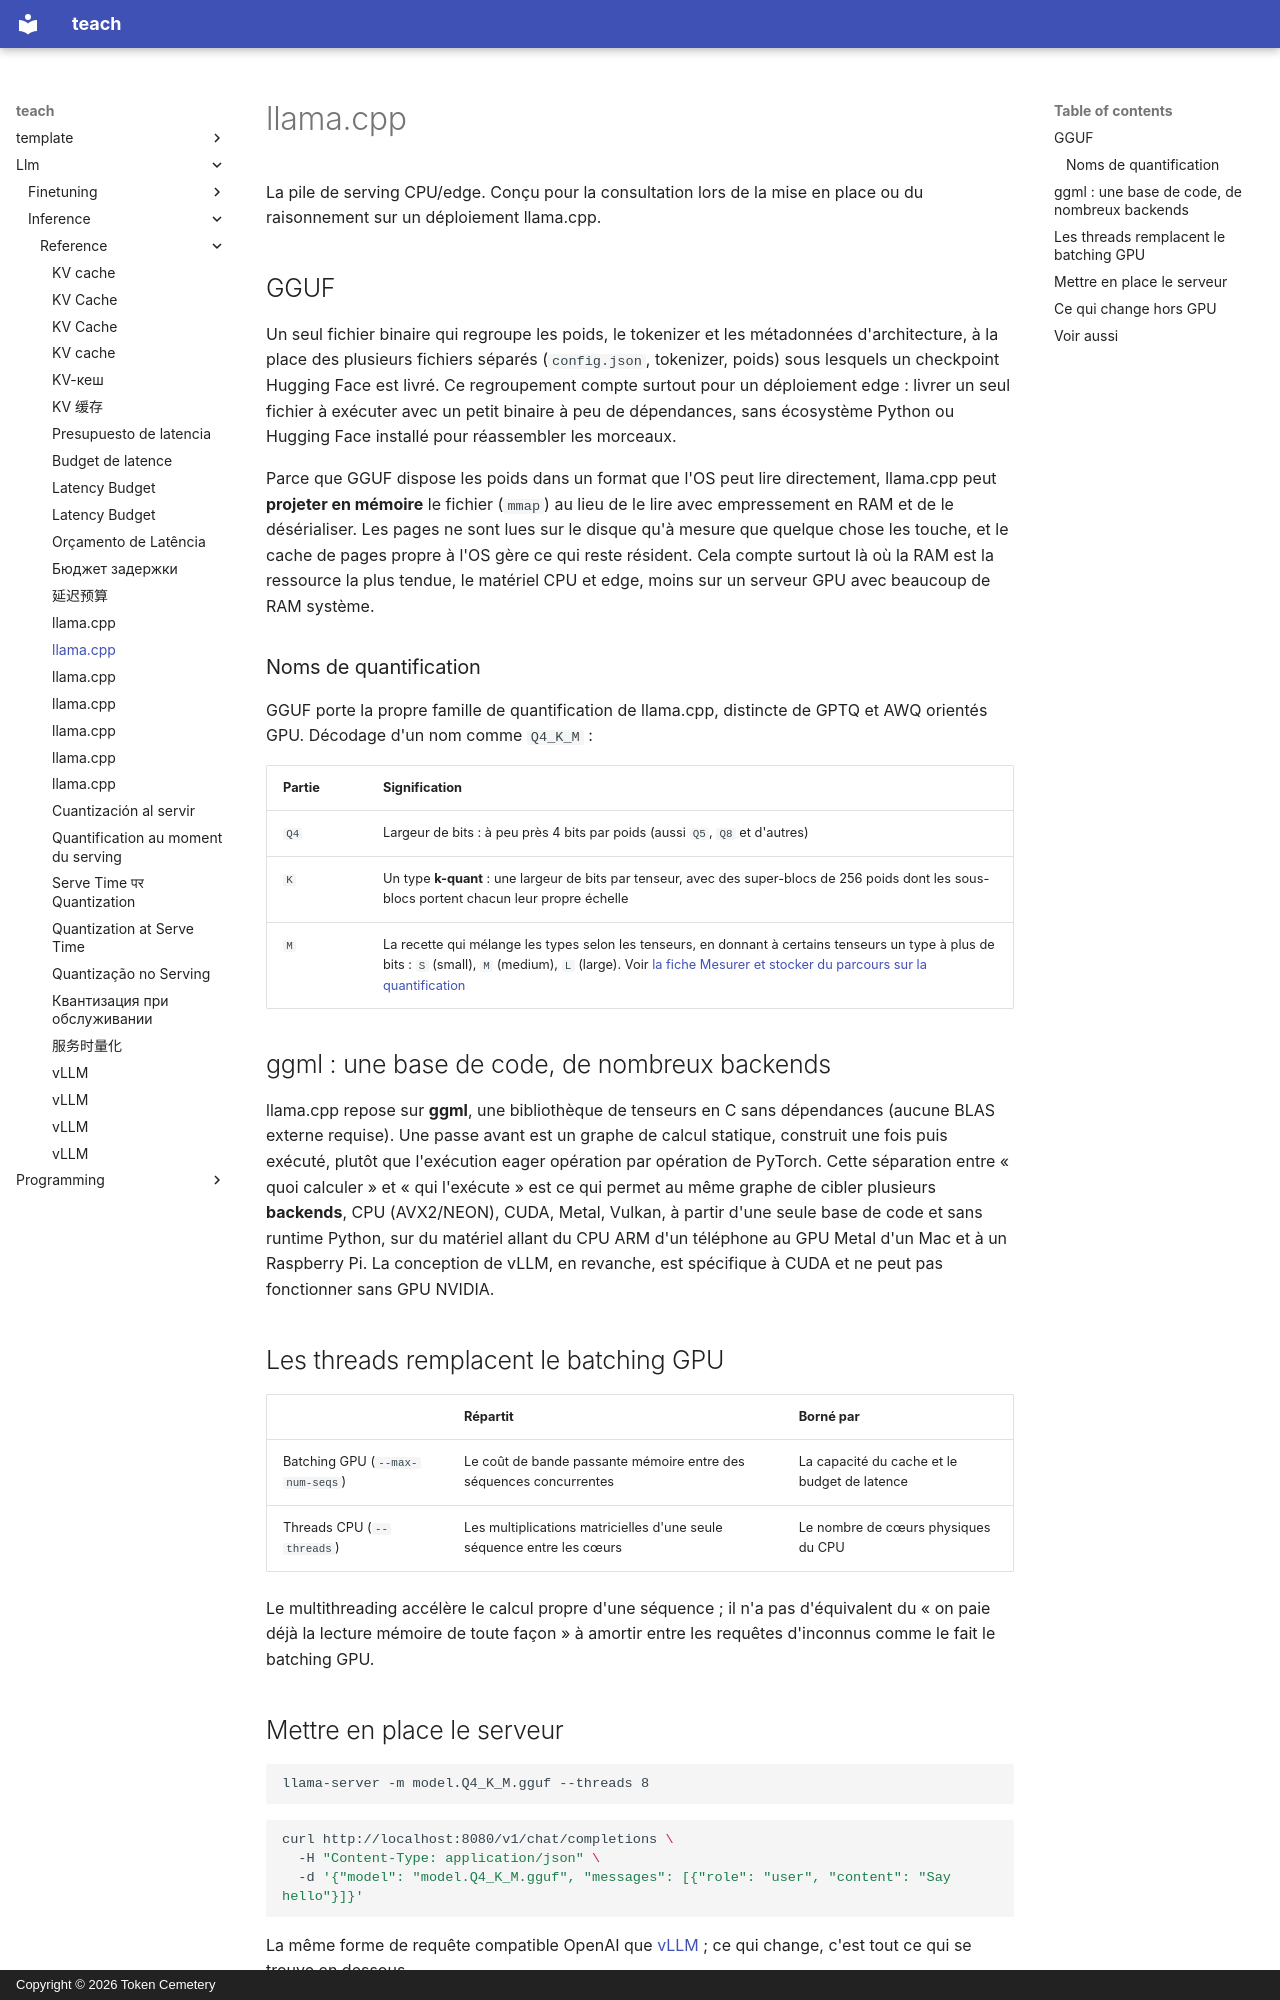

repository: TokenCemetery/teach · page: llm/inference/reference/llama-cpp.fr/index.html · generator: mkdocs · copyright: Copyright © 2026 Token Cemetery

---
title: "llama.cpp"
description: "Le format de GGUF et ses noms de quantification, l'abstraction de backend de ggml, et ce qui change quand le serving quitte le GPU"
type: reference
---

# llama.cpp

La pile de serving CPU/edge. Conçu pour la consultation lors de la mise en place ou du raisonnement sur un déploiement llama.cpp.

## GGUF

Un seul fichier binaire qui regroupe les poids, le tokenizer et les métadonnées d'architecture, à la place des plusieurs fichiers séparés (`config.json`, tokenizer, poids) sous lesquels un checkpoint Hugging Face est livré. Ce regroupement compte surtout pour un déploiement edge : livrer un seul fichier à exécuter avec un petit binaire à peu de dépendances, sans écosystème Python ou Hugging Face installé pour réassembler les morceaux.

Parce que GGUF dispose les poids dans un format que l'OS peut lire directement, llama.cpp peut **projeter en mémoire** le fichier (`mmap`) au lieu de le lire avec empressement en RAM et de le désérialiser. Les pages ne sont lues sur le disque qu'à mesure que quelque chose les touche, et le cache de pages propre à l'OS gère ce qui reste résident. Cela compte surtout là où la RAM est la ressource la plus tendue, le matériel CPU et edge, moins sur un serveur GPU avec beaucoup de RAM système.

### Noms de quantification

GGUF porte la propre famille de quantification de llama.cpp, distincte de GPTQ et AWQ orientés GPU. Décodage d'un nom comme `Q4_K_M` :

| Partie | Signification |
|---|---|
| `Q4` | Largeur de bits : à peu près 4 bits par poids (aussi `Q5`, `Q8` et d'autres) |
| `K` | Un type **k-quant** : une largeur de bits par tenseur, avec des super-blocs de 256 poids dont les sous-blocs portent chacun leur propre échelle |
| `M` | La recette qui mélange les types selon les tenseurs, en donnant à certains tenseurs un type à plus de bits : `S` (small), `M` (medium), `L` (large). Voir [la fiche Mesurer et stocker du parcours sur la quantification](../../quantization/reference/measuring-and-storing.md) |

## ggml : une base de code, de nombreux backends

llama.cpp repose sur **ggml**, une bibliothèque de tenseurs en C sans dépendances (aucune BLAS externe requise). Une passe avant est un graphe de calcul statique, construit une fois puis exécuté, plutôt que l'exécution eager opération par opération de PyTorch. Cette séparation entre « quoi calculer » et « qui l'exécute » est ce qui permet au même graphe de cibler plusieurs **backends**, CPU (AVX2/NEON), CUDA, Metal, Vulkan, à partir d'une seule base de code et sans runtime Python, sur du matériel allant du CPU ARM d'un téléphone au GPU Metal d'un Mac et à un Raspberry Pi. La conception de vLLM, en revanche, est spécifique à CUDA et ne peut pas fonctionner sans GPU NVIDIA.

## Les threads remplacent le batching GPU

| | Répartit | Borné par |
|---|---|---|
| Batching GPU (`--max-num-seqs`) | Le coût de bande passante mémoire entre des séquences concurrentes | La capacité du cache et le budget de latence |
| Threads CPU (`--threads`) | Les multiplications matricielles d'une seule séquence entre les cœurs | Le nombre de cœurs physiques du CPU |

Le multithreading accélère le calcul propre d'une séquence ; il n'a pas d'équivalent du « on paie déjà la lecture mémoire de toute façon » à amortir entre les requêtes d'inconnus comme le fait le batching GPU.

## Mettre en place le serveur

```text
llama-server -m model.Q4_K_M.gguf --threads 8
```

```bash
curl http://localhost:8080/v1/chat/completions \
  -H "Content-Type: application/json" \
  -d '{"model": "model.Q4_K_M.gguf", "messages": [{"role": "user", "content": "Say hello"}]}'
```

La même forme de requête compatible OpenAI que [vLLM](vllm.md) ; ce qui change, c'est tout ce qui se trouve en dessous.
